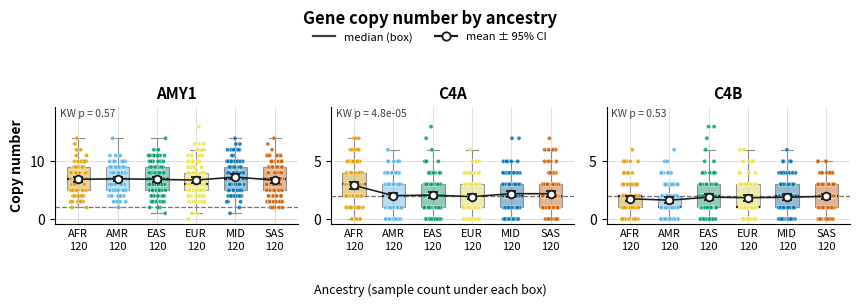
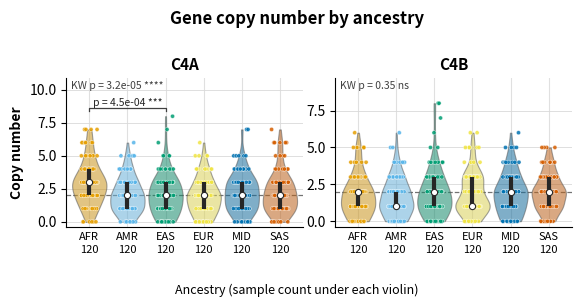
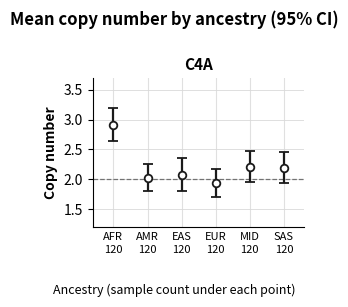
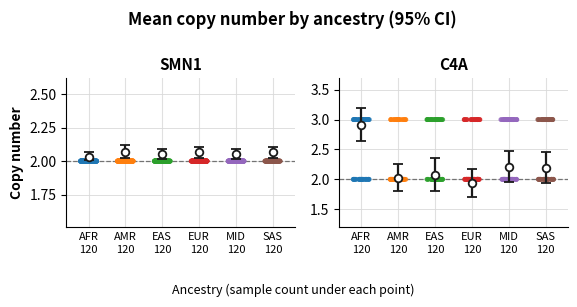
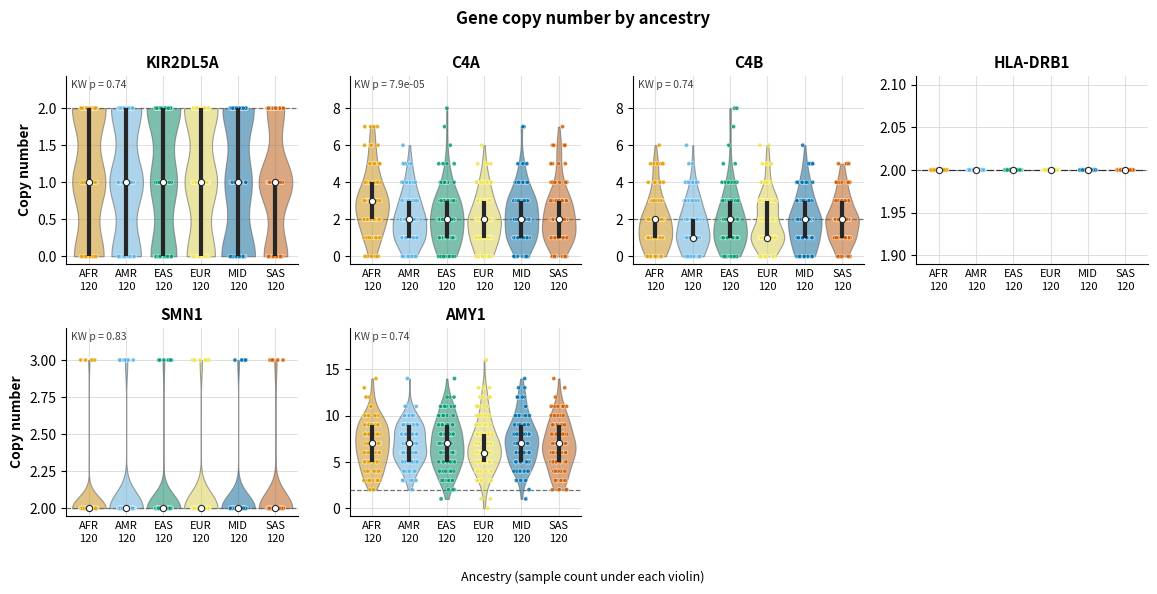
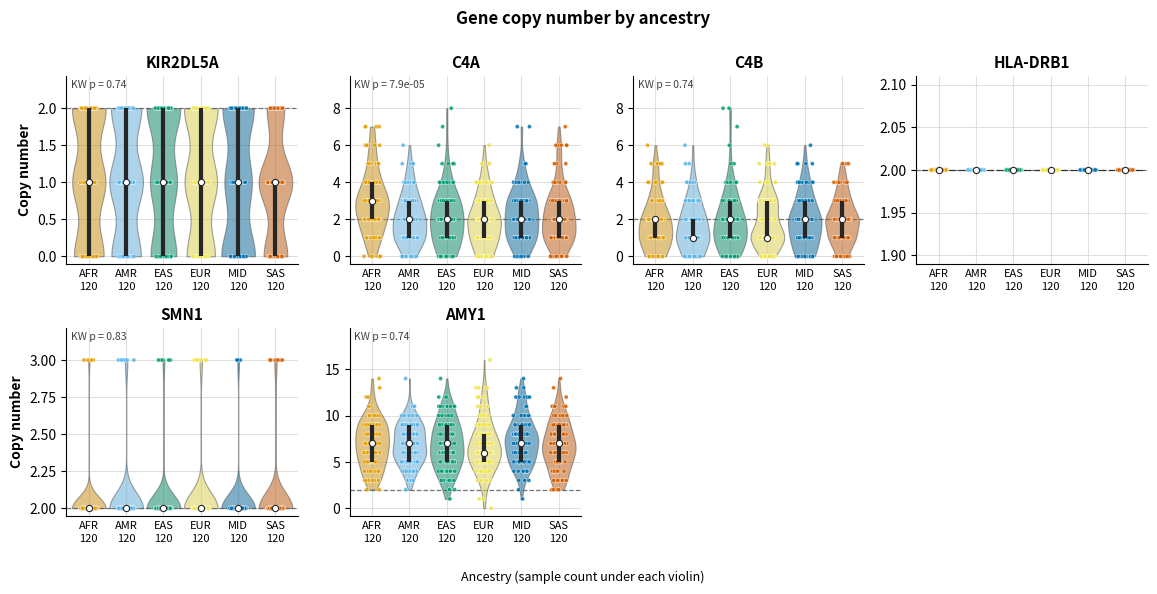
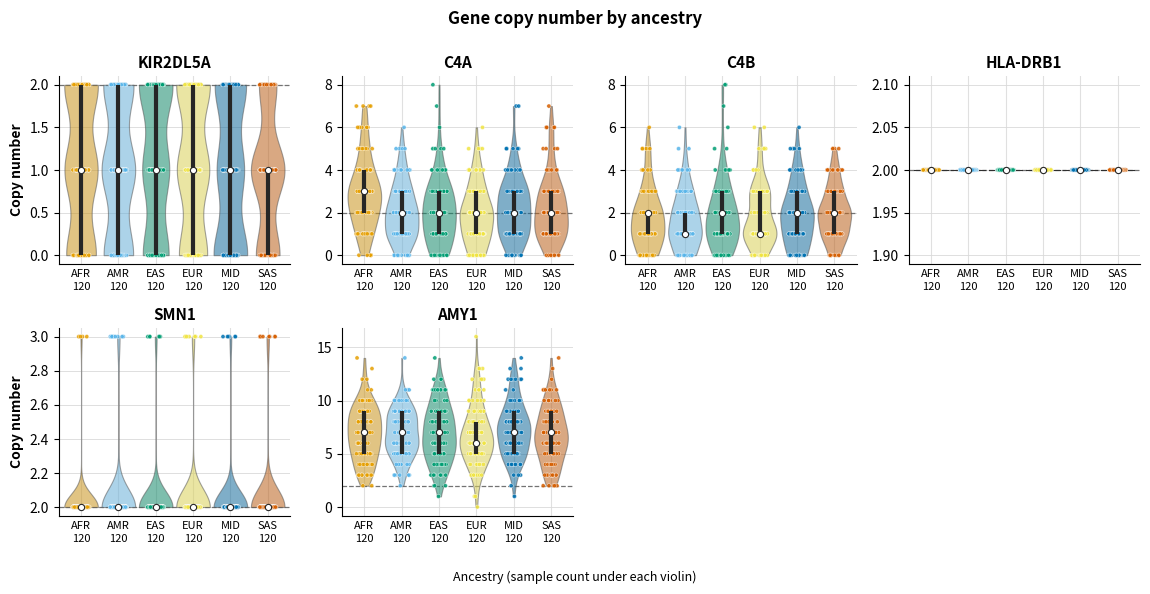

Write Python code to recreate these figures, in order.
#!/usr/bin/env python3
"""Copy-number × ancestry violin plots for copy-number-variable genes.

Notebook:
    from plot_cnv_gene_violin import plot_cnv_gene_violin, rank_cnv_genes, tidy_copy_number

    # wide matrix (samples x genes) + per-sample ancestry
    fig, stats = plot_cnv_gene_violin(cn_wide, ancestry=df_meta["ancestry_pred"])

    # or an already-long frame with sample / gene / copy_number / ancestry columns
    fig, stats = plot_cnv_gene_violin(long_df)

    # the 12 most copy-number-variable genes only, as boxes instead of violins
    fig, stats = plot_cnv_gene_violin(cn_wide, anc, top_n=12, rank_by="var", kind="box")

    # or just the ranking, to pick genes yourself
    rank_cnv_genes(cn_wide, anc, metric="cv").head(20)

One subplot per gene, one violin (or box) per ancestry within a panel, with the
per-sample points jittered on top of it. Panels run most variable first when
`top_n` is used, by median copy number otherwise. `stats` is the
per (gene, ancestry) summary that was plotted (n, median, quartiles, mean, range,
fraction non-diploid), plus a Kruskal-Wallis p-value per gene comparing ancestry
groups — returned, never annotated onto the figure, so the caller decides what
multiple-testing correction to show.
"""

from __future__ import annotations

import itertools
import math
from typing import Mapping, Optional, Sequence, Union

import matplotlib.pyplot as plt
import numpy as np
import pandas as pd
import seaborn as sns
from matplotlib.container import ErrorbarContainer
from matplotlib.lines import Line2D

OKABE_ITO = [
    "#E69F00",
    "#56B4E9",
    "#009E73",
    "#F0E442",
    "#0072B2",
    "#D55E00",
    "#CC79A7",
    "#999999",
]

# Prefer this order when labels are present; others append alphabetically.
CANONICAL_ANCESTRY_ORDER = ["AFR", "AMR", "EAS", "EUR", "MID", "SAS", "other"]

AncestryArg = Union[pd.Series, pd.DataFrame, Mapping, None]


def _ancestry_order(labels: Sequence[str]) -> list[str]:
    present = list(dict.fromkeys(str(x) for x in labels))
    known = [a for a in CANONICAL_ANCESTRY_ORDER if a in present]
    rest = sorted(set(present) - set(known))
    return known + rest


def _palette_for(order: Sequence[str]) -> dict[str, str]:
    cycle = itertools.cycle(OKABE_ITO)
    return {anc: next(cycle) for anc in order}


def _seaborn_version() -> tuple[int, ...]:
    parts = []
    for piece in str(sns.__version__).split("."):
        digits = "".join(itertools.takewhile(str.isdigit, piece))
        if not digits:
            break
        parts.append(int(digits))
    return tuple(parts)


# seaborn >= 0.13 colours categories through `hue` and needs legend=False to stay
# quiet; older versions have neither keyword and colour the x levels from `palette`
# directly (passing `legend` there lands in Axes.boxplot and raises TypeError).
_SNS_HUE_API = _seaborn_version() >= (0, 13)


def _color_kwargs(col: str, order: Sequence[str], palette: Mapping[str, str]) -> dict:
    if _SNS_HUE_API:
        return dict(hue=col, hue_order=list(order), palette=dict(palette), legend=False)
    return dict(palette=dict(palette))


def _density_kwargs(bw_adjust: float) -> dict:
    """Equal-width violins, with the kernel width named as this seaborn spells it.

    `gridsize` is the number of points the outline is evaluated on; the default
    100 shows visible facets on a narrow panel, so raise it.
    """
    if _SNS_HUE_API:
        return dict(density_norm="width", bw_adjust=bw_adjust, gridsize=300)
    # Pre-0.13 has no bw_adjust: `bw` is scipy's bw_method, where a scalar is the
    # factor itself rather than a multiple of Scott's. Scott's rule for these
    # group sizes lands near 0.3, so scale that to keep the two branches close.
    return dict(scale="width", bw=max(0.05, 0.3 * bw_adjust), gridsize=300)


def _mean_ci(values: np.ndarray, ci_level: float, n_boot: int, rng: np.random.Generator):
    """Mean and a percentile bootstrap CI. A one-value group has a zero-width interval."""
    v = np.asarray(values, dtype=float)
    v = v[np.isfinite(v)]
    if v.size == 0:
        return math.nan, math.nan, math.nan
    mean = float(v.mean())
    if v.size == 1 or n_boot <= 0:
        return mean, mean, mean
    boots = v[rng.integers(0, v.size, size=(n_boot, v.size))].mean(axis=1)
    tail = (100.0 - ci_level) / 2.0
    lo, hi = np.percentile(boots, [tail, 100.0 - tail])
    return mean, float(lo), float(hi)


def _as_ancestry_series(ancestry: AncestryArg, id_col: str, anc_col: str) -> pd.Series:
    """Sample -> ancestry label, as a Series indexed by sample ID (string)."""
    if isinstance(ancestry, pd.DataFrame):
        cols = {str(c).lower(): c for c in ancestry.columns}
        key = cols.get(id_col.lower())
        val = cols.get(anc_col.lower())
        if val is None:
            val = next(
                (cols[k] for k in ("ancestry", "ancestry_pred", "population", "pop", "superpop")
                 if k in cols),
                None,
            )
        if val is None:
            raise ValueError(
                f"ancestry DataFrame has no {anc_col!r} column; columns are {list(ancestry.columns)}"
            )
        if key is not None:
            s = pd.Series(ancestry[val].values, index=ancestry[key].astype(str).values)
        else:
            s = pd.Series(ancestry[val].values, index=ancestry.index.astype(str))
    elif isinstance(ancestry, pd.Series):
        s = pd.Series(ancestry.values, index=ancestry.index.astype(str))
    elif isinstance(ancestry, Mapping):
        s = pd.Series({str(k): v for k, v in ancestry.items()})
    else:
        raise TypeError(f"cannot read ancestry from {type(ancestry).__name__}")
    return s.dropna().astype(str)


def tidy_copy_number(
    copy_number: pd.DataFrame,
    ancestry: AncestryArg = None,
    *,
    genes: Optional[Sequence[str]] = None,
    sample_col: str = "sample",
    gene_col: str = "gene",
    cn_col: str = "copy_number",
    ancestry_col: str = "ancestry",
    genes_as_rows: bool = False,
) -> pd.DataFrame:
    """Return a long sample/gene/copy_number/ancestry frame.

    `copy_number` is either already long (it has `gene_col` and `cn_col`) or a
    wide matrix of samples x genes — pass `genes_as_rows=True` for genes x samples.
    `ancestry` is only needed when the frame does not already carry `ancestry_col`.
    """
    df = copy_number
    cols = {str(c).lower(): c for c in df.columns}
    is_long = gene_col.lower() in cols and cn_col.lower() in cols

    if is_long:
        gcol, vcol = cols[gene_col.lower()], cols[cn_col.lower()]
        scol = cols.get(sample_col.lower())
        out = pd.DataFrame(
            {
                sample_col: (df[scol] if scol is not None else df.index).astype(str),
                gene_col: df[gcol].astype(str),
                cn_col: pd.to_numeric(df[vcol], errors="coerce"),
            }
        )
        acol = cols.get(ancestry_col.lower()) or cols.get("ancestry_pred")
        if acol is not None:
            out[ancestry_col] = df[acol].astype(str).values
    else:
        wide = df.T if genes_as_rows else df
        out = (
            wide.rename_axis(index=sample_col, columns=gene_col)
            .apply(pd.to_numeric, errors="coerce")
            .stack()
            .rename(cn_col)
            .reset_index()
        )
        out[sample_col] = out[sample_col].astype(str)
        out[gene_col] = out[gene_col].astype(str)

    if ancestry_col not in out.columns:
        if ancestry is None:
            raise ValueError(
                f"no {ancestry_col!r} column in the copy-number frame; pass ancestry=..."
            )
        labels = _as_ancestry_series(ancestry, sample_col, ancestry_col)
        out[ancestry_col] = out[sample_col].map(labels)

    if genes is not None:
        wanted = [str(g) for g in genes]
        unknown = sorted(set(wanted) - set(out[gene_col]))
        if unknown:
            raise ValueError(f"genes not in the copy-number data: {unknown}")
        out = out[out[gene_col].isin(wanted)]
        out[gene_col] = pd.Categorical(out[gene_col], categories=wanted, ordered=True)

    return out.dropna(subset=[cn_col, ancestry_col])


def _summarise(
    df: pd.DataFrame, gene_col: str, ancestry_col: str, cn_col: str, diploid_cn: float
) -> pd.DataFrame:
    rows = []
    for (gene, anc), g in df.groupby([gene_col, ancestry_col], observed=True, sort=False):
        v = g[cn_col].to_numpy(dtype=float)
        rows.append(
            {
                gene_col: gene,
                ancestry_col: anc,
                "n": v.size,
                "mean": v.mean(),
                "median": np.median(v),
                "q1": np.percentile(v, 25),
                "q3": np.percentile(v, 75),
                "min": v.min(),
                "max": v.max(),
                "frac_non_diploid": float(np.mean(~np.isclose(v, diploid_cn))),
            }
        )
    stats = pd.DataFrame(rows)

    pvals = {}
    for gene, g in df.groupby(gene_col, observed=True, sort=False):
        groups = [
            v[cn_col].to_numpy(dtype=float)
            for _, v in g.groupby(ancestry_col, observed=True)
            if len(v) >= 2
        ]
        p = math.nan
        if len(groups) >= 2:
            try:
                from scipy.stats import kruskal

                p = float(kruskal(*groups).pvalue)
            except Exception:  # scipy missing, or all values identical
                p = math.nan
        pvals[gene] = p
    stats["kruskal_p"] = stats[gene_col].map(pvals)
    return stats.sort_values([gene_col, ancestry_col]).reset_index(drop=True)


def _adjust_p(pvals: Sequence[float], method: str) -> np.ndarray:
    """Multiple-testing correction that keeps NaNs (untested comparisons) as NaN."""
    p = np.asarray(pvals, dtype=float)
    out = np.full(p.shape, np.nan)
    ok = ~np.isnan(p)
    m = int(ok.sum())
    if m == 0 or method == "none":
        out[ok] = p[ok]
        return out
    if method == "bonferroni":
        out[ok] = np.minimum(p[ok] * m, 1.0)
        return out
    if method != "fdr_bh":
        raise ValueError(f"p_adjust must be none, bonferroni or fdr_bh; got {method!r}")
    idx = np.argsort(p[ok], kind="stable")
    ranked = p[ok][idx] * m / np.arange(1, m + 1)
    # Step-up: an adjusted value is never larger than a less significant one.
    ranked = np.minimum.accumulate(ranked[::-1])[::-1]
    q = np.empty(m)
    q[idx] = np.minimum(ranked, 1.0)
    out[ok] = q
    return out


def _format_p(p: float, style: str) -> str:
    if p is None or (isinstance(p, float) and math.isnan(p)):
        return "p = n/a"
    if style == "star":
        for cut, mark in ((1e-4, "****"), (1e-3, "***"), (1e-2, "**"), (0.05, "*")):
            if p < cut:
                return mark
        return "ns"
    text = f"p = {p:.2g}" if p >= 1e-3 else f"p = {p:.1e}"
    if style == "value":
        return text
    if style == "both":
        return f"{text} {_format_p(p, 'star')}"
    raise ValueError(f"p_format must be value, star or both; got {style!r}")


def _mann_whitney(a: np.ndarray, b: np.ndarray) -> float:
    if min(a.size, b.size) < 3:
        return math.nan
    try:
        from scipy.stats import mannwhitneyu

        return float(mannwhitneyu(a, b, alternative="two-sided").pvalue)
    except Exception:  # scipy missing, or both groups constant and identical
        return math.nan


def _pairwise_rows(
    sub: pd.DataFrame,
    ancestry_col: str,
    cn_col: str,
    order: Sequence[str],
    ref: Optional[str],
) -> list[dict]:
    """Mann-Whitney U per ancestry pair (or each group against `ref`)."""
    values = {
        a: sub.loc[sub[ancestry_col] == a, cn_col].to_numpy(dtype=float) for a in order
    }
    if ref is not None:
        if ref not in values:
            raise ValueError(f"pairwise_ref {ref!r} is not among the plotted groups {list(order)}")
        pairs = [(ref, b) for b in order if b != ref]
    else:
        pairs = list(itertools.combinations(order, 2))
    return [
        {
            "group1": a,
            "group2": b,
            "n1": values[a].size,
            "n2": values[b].size,
            "p": _mann_whitney(values[a], values[b]),
        }
        for a, b in pairs
    ]


def _draw_bracket(ax, i: int, j: int, y: float, h: float, text: str) -> None:
    ax.plot(
        [i, i, j, j], [y, y + h, y + h, y], lw=0.9, color="0.25", clip_on=False, zorder=6
    )
    ax.text(
        (i + j) / 2,
        y + h,
        text,
        ha="center",
        va="bottom",
        fontsize=7.5,
        color="0.15",
        clip_on=False,
        zorder=6,
    )


def _annotate_panel(
    ax,
    gene: str,
    order: Sequence[str],
    values: np.ndarray,
    omnibus_q: float,
    pairs: pd.DataFrame,
    *,
    p_format: str,
    p_threshold: float,
    max_brackets: int,
    fixed_ylim: bool,
) -> None:
    """Kruskal-Wallis p in the corner, significant pairwise brackets above the data."""
    drawn = []
    if len(pairs):
        sig = pairs[pairs["q"].notna() & (pairs["q"] <= p_threshold)]
        drawn = list(sig.nsmallest(max_brackets, "q").itertuples(index=False))

    lo, hi = ax.get_ylim()
    top = float(np.nanmax(values)) if values.size else hi
    span = max(hi - lo, 1e-9)
    step = 0.09 * span
    y = top + 0.5 * step
    pos = {a: i for i, a in enumerate(order)}

    for row in drawn:
        i, j = sorted((pos[row.group1], pos[row.group2]))
        _draw_bracket(ax, i, j, y, 0.25 * step, _format_p(row.q, p_format))
        y += step

    show_kw = not (isinstance(omnibus_q, float) and math.isnan(omnibus_q))
    if not fixed_ylim:
        # Headroom for the brackets, plus a clear band above them for the KW label.
        needed = (y if drawn else top) + 0.4 * step
        if show_kw:
            needed += 0.16 * span
        ax.set_ylim(lo, max(hi, needed))

    if show_kw:
        ax.text(
            0.02,
            0.98,
            f"KW {_format_p(omnibus_q, p_format)}",
            transform=ax.transAxes,
            ha="left",
            va="top",
            fontsize=7.5,
            color="0.25",
            zorder=6,
        )


RANK_METRICS = ("var", "sd", "cv", "iqr", "frac_non_diploid", "ancestry_range")


def rank_cnv_genes(
    copy_number: pd.DataFrame,
    ancestry: AncestryArg = None,
    *,
    metric: str = "var",
    top_n: Optional[int] = None,
    sample_col: str = "sample",
    gene_col: str = "gene",
    cn_col: str = "copy_number",
    ancestry_col: str = "ancestry",
    genes_as_rows: bool = False,
    diploid_cn: float = 2.0,
) -> pd.DataFrame:
    """Rank genes by how copy-number-variable they are, most variable first.

    One row per gene with every metric computed, so you can re-sort without
    recomputing; `metric` only decides the sort (and what `top_n` cuts on):

      var / sd              variance / SD of copy number across samples
      cv                    SD / mean — compares genes with different baselines
      iqr                   q3 - q1, i.e. robust to a few extreme samples
      frac_non_diploid      fraction of samples away from `diploid_cn`
      ancestry_range        spread of the per-ancestry means (differentiation
                            between groups, not variability within them)

    `ancestry` is only needed for `ancestry_range`; without it that column is NaN.
    """
    if metric not in RANK_METRICS:
        raise ValueError(f"metric must be one of {RANK_METRICS}; got {metric!r}")

    try:
        df = tidy_copy_number(
            copy_number,
            ancestry,
            sample_col=sample_col,
            gene_col=gene_col,
            cn_col=cn_col,
            ancestry_col=ancestry_col,
            genes_as_rows=genes_as_rows,
        )
    except ValueError:
        if metric == "ancestry_range" or ancestry is not None:
            raise
        df = tidy_copy_number(
            copy_number,
            pd.Series("ALL", index=_sample_index(copy_number, genes_as_rows)),
            sample_col=sample_col,
            gene_col=gene_col,
            cn_col=cn_col,
            ancestry_col=ancestry_col,
            genes_as_rows=genes_as_rows,
        )

    by_gene = df.groupby(df[gene_col].astype(str), observed=True)[cn_col]
    out = pd.DataFrame(
        {
            "n": by_gene.size(),
            "mean": by_gene.mean(),
            "median": by_gene.median(),
            "min": by_gene.min(),
            "max": by_gene.max(),
            "sd": by_gene.std(ddof=1),
            "var": by_gene.var(ddof=1),
            "iqr": by_gene.quantile(0.75) - by_gene.quantile(0.25),
        }
    )
    out["cv"] = (out["sd"] / out["mean"]).replace([np.inf, -np.inf], np.nan)
    out["frac_non_diploid"] = (
        df.assign(_off=~np.isclose(df[cn_col].to_numpy(dtype=float), diploid_cn))
        .groupby(df[gene_col].astype(str), observed=True)["_off"]
        .mean()
    )
    # Means, not medians: copy numbers are integers, so per-ancestry medians tie
    # constantly and would rank genes by nothing but their arbitrary order.
    anc_mean = df.groupby(
        [df[gene_col].astype(str), df[ancestry_col]], observed=True
    )[cn_col].mean()
    out["ancestry_range"] = anc_mean.groupby(level=0).agg(lambda s: s.max() - s.min())

    out = out.rename_axis(gene_col).sort_values(
        metric, ascending=False, kind="stable", na_position="last"
    )
    return out.head(top_n) if top_n else out


def _sample_index(copy_number: pd.DataFrame, genes_as_rows: bool) -> pd.Index:
    wide = copy_number.T if genes_as_rows else copy_number
    return wide.index.astype(str)


def _gene_order(
    df: pd.DataFrame,
    gene_col: str,
    ancestry_col: str,
    cn_col: str,
    genes: Optional[Sequence[str]],
    order_by: str,
    ranking: Optional[pd.DataFrame] = None,
) -> list[str]:
    present = df[gene_col].astype(str)
    if genes is not None:
        return [g for g in (str(x) for x in genes) if (present == g).any()]
    if order_by == "rank":
        if ranking is None:
            raise ValueError("gene_order_by='rank' needs a ranking; pass top_n or rank_by")
        return [g for g in ranking.index.astype(str) if (present == g).any()]
    if order_by == "name":
        return sorted(present.unique())
    if order_by == "median":
        key = df.groupby(present, observed=True)[cn_col].median()
    elif order_by == "range":
        per_group = df.groupby([present, df[ancestry_col]], observed=True)[cn_col].mean()
        key = per_group.groupby(level=0).agg(lambda s: s.max() - s.min())
    else:
        raise ValueError(
            f"gene_order_by must be rank, median, range or name; got {order_by!r}"
        )
    return list(key.sort_values(kind="stable").index.astype(str))


def plot_cnv_gene_violin(
    copy_number: pd.DataFrame,
    ancestry: AncestryArg = None,
    *,
    genes: Optional[Sequence[str]] = None,
    top_n: Optional[int] = None,
    rank_by: str = "var",
    kind: str = "violin",
    sample_col: str = "sample",
    gene_col: str = "gene",
    cn_col: str = "copy_number",
    ancestry_col: str = "ancestry",
    genes_as_rows: bool = False,
    min_group_n: int = 3,
    show_points: bool = True,
    gene_order_by: Optional[str] = None,
    ncols: Optional[int] = None,
    panel_size: tuple[float, float] = (2.9, 2.9),
    figsize: Optional[tuple[float, float]] = None,
    point_size: float = 3.0,
    violin_alpha: float = 0.55,
    bw_adjust: float = 1.1,
    ci_level: float = 95,
    n_boot: int = 1000,
    ci_seed: Optional[int] = 0,
    annotate_p: str = "omnibus",
    p_adjust: str = "fdr_bh",
    p_format: str = "value",
    pairwise_ref: Optional[str] = None,
    p_threshold: float = 0.05,
    max_brackets: int = 6,
    sharey: bool = False,
    ylim: Optional[tuple[float, float]] = None,
    diploid_cn: float = 2.0,
    title: Optional[str] = "Gene copy number by ancestry",
    out_base: Optional[str] = "CNV_gene_copy_number_by_ancestry",
) -> tuple[plt.Figure, pd.DataFrame]:
    """Violin + jitter of per-sample copy number, one subplot per gene.

    Parameters
    ----------
    copy_number : DataFrame
        Long (sample/gene/copy_number) or wide (samples x genes) copy numbers.
    ancestry : Series / DataFrame / dict, optional
        Sample -> ancestry label. Not needed if `copy_number` already has the column.
    genes : sequence, optional
        Genes to plot, in this order (overrides `top_n` and `gene_order_by`).
    top_n : int, optional
        Plot only the `top_n` most copy-number-variable genes, ranked by `rank_by`
        (see `rank_cnv_genes`); panels then run most variable first. Default: all
        genes. Use this when the matrix has more genes than fit on one figure.
    rank_by : {"var", "sd", "cv", "iqr", "frac_non_diploid", "ancestry_range"}
        Which measure of "variable" `top_n` cuts on. "var"/"sd" favour genes with
        large absolute swings, "cv" normalises by the gene's own mean, "iqr" ignores
        a handful of outlying samples, "ancestry_range" picks genes that differ
        between ancestries rather than within them.
    kind : {"violin", "box", "point"}
        Violin (KDE), box, or a point plot of the group mean with a bootstrap CI.
        All three keep the jittered points. A box also draws the mean and its
        bootstrap CI on the box's centre line and joins the means across
        ancestries, because integer copy numbers often collapse the box onto one
        value and hide the ancestry shift — the slope of that line is the shift.
        "point" keeps every sample as a tab10 point and draws the mean as a
        white-filled dot with a capped bootstrap CI. The y-axis is the CI
        itself, padded by 0.5 on each side, so a short interval is readable;
        pass `ylim` to override that window. The default title for that kind
        names the interval.
    min_group_n : int
        Ancestry groups with fewer samples (for a given gene) are dropped, since a
        density over one or two points is not readable.
    show_points : bool
        Overlay jittered per-sample points on each violin.
    ci_level, n_boot, ci_seed
        Confidence level (95 by default), bootstrap resamples, and the seed that
        makes the interval reproducible (pass None for a fresh bootstrap each
        call). Used by `kind="point"` and by the mean marker on `kind="box"`.
    violin_alpha, bw_adjust : float
        Fill opacity, and the KDE bandwidth scale. Copy numbers are integers, so a
        narrow kernel turns each integer into its own bump and the outline into a
        comb; the default 1.1 smooths over that. Lower it (0.6-0.7) when you want
        the individual copy-number modes resolved instead.
    gene_order_by : {"rank", "median", "range", "name"}, optional
        Panel order when `genes` is not given: by the `rank_by` metric (most variable
        first), by median copy number, by the spread of ancestry means, or
        alphabetically. Defaults to "rank" with `top_n`, "median" without it.
    ncols, panel_size, figsize, sharey
        Grid layout. `figsize` overrides `panel_size x grid`; `sharey=True` is worth
        it when the genes are on a comparable copy-number scale.
    diploid_cn : float
        Copy number treated as the diploid baseline: drawn as a dashed reference
        line and used for the `frac_non_diploid` column of the summary.
    annotate_p : {"omnibus", "pairwise", "none"}
        "omnibus" prints one Kruskal-Wallis p per panel (does copy number differ
        across ancestries at all?). "pairwise" adds Mann-Whitney U brackets between
        ancestry pairs on top of it. Needs scipy; without it the p-values are NaN
        and nothing is drawn.
    p_adjust : {"fdr_bh", "bonferroni", "none"}
        Multiple-testing correction, applied across all panels of the figure at
        once — omnibus p-values over genes, pairwise p-values over every pair in
        every panel. Annotated values are the adjusted ones; both raw and adjusted
        are in the returned tables.
    p_format : {"value", "star", "both"}
        How the annotation reads: "p = 0.0012", "**", or both.
    pairwise_ref : str, optional
        With `annotate_p="pairwise"`, compare every ancestry against this one group
        instead of testing all pairs — far fewer brackets and a cleaner figure.
    p_threshold, max_brackets
        Only pairs reaching `p_threshold` (after adjustment) get a bracket, and at
        most `max_brackets` per panel, most significant first. Raise `p_threshold`
        to 1.0 to bracket everything tested.
    out_base : str, optional
        Writes `<out_base>.pdf`, `<out_base>.png` and `<out_base>.tsv` (the summary).
        Pass None to skip writing.

    Returns
    -------
    (figure, summary) — summary has one row per (gene, ancestry) plus the per-gene
    Kruskal-Wallis p (`kruskal_p`) and its adjusted value (`kruskal_q`). When
    pairwise tests run, the full pair table (including pairs too weak to draw) is
    `summary.attrs["pairwise"]`, and is written to `<out_base>.pairwise.tsv`.
    """
    df = tidy_copy_number(
        copy_number,
        ancestry,
        genes=genes,
        sample_col=sample_col,
        gene_col=gene_col,
        cn_col=cn_col,
        ancestry_col=ancestry_col,
        genes_as_rows=genes_as_rows,
    )
    if df.empty:
        raise ValueError("no (copy number, ancestry) pairs left after dropping missing values")

    if min_group_n > 1:
        sizes = df.groupby([gene_col, ancestry_col], observed=True)[cn_col].transform("size")
        df = df[sizes >= min_group_n]
        if df.empty:
            raise ValueError(f"no gene x ancestry group has at least {min_group_n} samples")

    if kind not in ("violin", "box", "point"):
        raise ValueError(f"kind must be 'violin', 'box' or 'point'; got {kind!r}")
    if kind == "point" and title == "Gene copy number by ancestry":
        title = f"Mean copy number by ancestry ({ci_level:g}% CI)"
    if annotate_p not in ("omnibus", "pairwise", "none"):
        raise ValueError(
            f"annotate_p must be omnibus, pairwise or none; got {annotate_p!r}"
        )

    ranking = None
    if genes is None and (top_n or gene_order_by == "rank"):
        ranking = rank_cnv_genes(
            df,
            metric=rank_by,
            top_n=top_n,
            sample_col=sample_col,
            gene_col=gene_col,
            cn_col=cn_col,
            ancestry_col=ancestry_col,
            diploid_cn=diploid_cn,
        )
        df = df[df[gene_col].astype(str).isin(set(ranking.index.astype(str)))]
        if df.empty:
            raise ValueError(f"no gene survived top_n={top_n} on {rank_by!r}")

    if gene_order_by is None:
        gene_order_by = "rank" if ranking is not None else "median"
    gene_order = _gene_order(
        df, gene_col, ancestry_col, cn_col, genes, gene_order_by, ranking
    )
    anc_order = _ancestry_order(df[ancestry_col])
    # Point panels color the samples with tab10 and keep the mean black.
    palette = "tab10" if kind == "point" else _palette_for(anc_order)
    n = len(gene_order)

    ncols = ncols or min(4, n)
    nrows = math.ceil(n / ncols)
    fig, axes = plt.subplots(
        nrows,
        ncols,
        figsize=figsize or (panel_size[0] * ncols, panel_size[1] * nrows),
        sharey=sharey or bool(ylim),
        squeeze=False,
    )

    panels: list[tuple] = []
    pairwise_rows: list[dict] = []
    point_windows: list[tuple[float, float]] = []

    for ax, gene in itertools.zip_longest(axes.flat, gene_order):
        if gene is None:
            ax.set_visible(False)
            continue
        sub = df[df[gene_col].astype(str) == gene]
        order = [a for a in anc_order if (sub[ancestry_col] == a).any()]
        panels.append((ax, gene, order, sub))

        if annotate_p == "pairwise":
            for row in _pairwise_rows(sub, ancestry_col, cn_col, order, pairwise_ref):
                pairwise_rows.append({gene_col: gene, **row})

        # The violin/box carries the shape, the points the sample-level spread, and
        # the IQR bar with its white median marker goes on top of both.
        common = dict(
            data=sub,
            x=ancestry_col,
            y=cn_col,
            order=order,
            linewidth=0.8,
            ax=ax,
            zorder=2,
        )
        if kind != "point":
            common.update(_color_kwargs(ancestry_col, order, palette))
        if kind == "violin":
            first_coll = len(ax.collections)
            sns.violinplot(
                **common, **_density_kwargs(bw_adjust), cut=0, inner=None, width=0.9
            )
            for coll in ax.collections[first_coll:]:
                coll.set_alpha(violin_alpha)
                coll.set_edgecolor("0.35")
                coll.set_joinstyle("round")  # no mitre spikes at the integer modes
        elif kind == "box":
            # Narrow and pale: the mean ± CI is drawn on the box's own centre
            # line, so the fill has to stay quiet enough to read through.
            sns.boxplot(
                **common,
                width=0.6,
                fliersize=0 if show_points else 2,
                boxprops=dict(alpha=0.45),
                medianprops=dict(color="0.15", linewidth=1.6),
                whiskerprops=dict(color="0.55"),
                capprops=dict(color="0.55"),
            )
        # The point estimate is drawn by hand below, for every kind that needs
        # one: seaborn's pointplot keyword names for the marker, the CI and the
        # error bar all differ between 0.12 and 0.13, and none of them can be
        # sized in data space.

        if show_points:
            point_color = (
                dict(hue=ancestry_col, hue_order=order, palette=palette, legend=False)
                if kind == "point" and _SNS_HUE_API
                else dict(palette=palette)
                if kind == "point"
                else _color_kwargs(ancestry_col, order, palette)
            )
            sns.stripplot(
                data=sub,
                x=ancestry_col,
                y=cn_col,
                order=order,
                **point_color,
                jitter=0.22,
                size=3.5 if kind == "point" else point_size,
                alpha=0.8 if kind == "point" else 0.85,
                linewidth=0.0 if kind == "point" else 0.3,
                edgecolor="white",
                ax=ax,
                zorder=2 if kind == "point" else 3,
            )

        if ax.get_legend() is not None:  # older seaborn draws one per axes
            ax.get_legend().remove()

        # Violin: an IQR bar with a white median dot, since inner=None left the
        # shape without any summary. Box: the box keeps the median, and the mean
        # with its CI sits on the same centre line, joined across ancestries so a
        # shift the (often flat, integer-valued) box hides reads as a slope.
        # Point: the mean and its CI are the whole plot. All three sit at the tick.
        mean_x, mean_y, ci_lo, ci_hi = [], [], [], []
        rng = np.random.default_rng(ci_seed)
        for i, anc in enumerate(order):
            v = sub.loc[sub[ancestry_col] == anc, cn_col].to_numpy(dtype=float)
            if kind == "violin":
                q1, med, q3 = np.percentile(v, [25, 50, 75])
                ax.vlines(i, q1, q3, color="0.15", linewidth=3.0, zorder=4)
                ax.plot(
                    i, med, marker="o", markersize=4.5, color="white",
                    markeredgecolor="0.15", markeredgewidth=0.8, zorder=5,
                )
            if kind == "violin":
                continue
            mean, lo, hi = _mean_ci(v, ci_level, n_boot, rng)
            if not np.isfinite(mean):
                continue
            ci_lo.append(lo)
            ci_hi.append(hi)
            x = float(i)
            mean_x.append(x)
            mean_y.append(mean)
            ax.errorbar(
                x,
                mean,
                yerr=None if hi <= lo else [[mean - lo], [hi - mean]],
                fmt="o",
                color="0.1",
                ecolor="0.1",
                elinewidth=1.6,
                capsize=3.5,
                capthick=1.4,
                markersize=5.5,
                markerfacecolor="white",
                markeredgecolor="0.1",
                markeredgewidth=1.3,
                zorder=7,
            )
        # The line is the point of the box variant: it turns six separate means
        # into one readable trend. On a point plot the groups are unordered
        # categories, so joining them would invent a trend that isn't there.
        if kind == "box" and len(mean_x) > 1:
            ax.plot(mean_x, mean_y, color="0.1", linewidth=1.15, zorder=6)

        ax.axhline(diploid_cn, color="0.45", linestyle="--", linewidth=0.9, zorder=1)
        ax.set_title(gene, fontweight="bold", fontsize=11)
        ax.set_xlabel("")
        ax.set_ylabel("Copy number", fontweight="bold")
        counts = sub.groupby(ancestry_col, observed=True)[sample_col].nunique()
        ax.set_xticks(range(len(order)))
        ax.set_xticklabels(
            [f"{a}\n{counts[a]}" for a in order], fontsize=8, linespacing=1.4
        )
        ax.tick_params(axis="x", length=0)
        ax.set_xlim(-0.6, len(order) - 0.4)
        if ylim:
            ax.set_ylim(*ylim)
        elif kind == "point" and ci_lo:
            # Zoom to the estimates. The sample cloud spans whole copy numbers
            # and would otherwise swallow an interval of a few hundredths.
            # A shared y-axis uses the union of these windows, applied once
            # after every panel has reported its interval.
            window = (min(ci_lo) - 0.5, max(ci_hi) + 0.5)
            point_windows.append(window)
            if not sharey:
                ax.set_ylim(*window)
        ax.yaxis.grid(True, which="major", color="0.85", linewidth=0.6)
        ax.xaxis.grid(True, color="0.88", linewidth=0.8)
        ax.set_axisbelow(True)
        sns.despine(ax=ax)

    if sharey and point_windows and ylim is None:
        axes.flat[0].set_ylim(
            min(lo for lo, hi in point_windows),
            max(hi for lo, hi in point_windows),
        )

    stats = _summarise(df, gene_col, ancestry_col, cn_col, diploid_cn)
    per_gene_p = stats.drop_duplicates(gene_col).set_index(gene_col)["kruskal_p"]
    per_gene_q = pd.Series(
        _adjust_p(per_gene_p.to_numpy(), p_adjust), index=per_gene_p.index
    )
    stats["kruskal_q"] = stats[gene_col].map(per_gene_q)

    pairs = pd.DataFrame(pairwise_rows)
    if not pairs.empty:
        # Corrected over every pair in the figure, not panel by panel.
        pairs["q"] = _adjust_p(pairs["p"].to_numpy(), p_adjust)
        pairs = pairs.sort_values([gene_col, "q"], kind="stable").reset_index(drop=True)
    stats.attrs["pairwise"] = pairs

    if annotate_p != "none":
        for ax, gene, order, sub in panels:
            values = sub[cn_col].to_numpy(dtype=float)
            _annotate_panel(
                ax,
                gene,
                order,
                values,
                float(per_gene_q.get(gene, math.nan)),
                pairs[pairs[gene_col] == gene] if not pairs.empty else pairs,
                p_format=p_format,
                p_threshold=p_threshold,
                max_brackets=max_brackets,
                fixed_ylim=ylim is not None or kind == "point",
            )

    # Only the leftmost panel of each row needs the y label.
    for row in axes:
        for ax in row[1:]:
            if ax.get_visible():
                ax.set_ylabel("")

    fig.supxlabel(f"Ancestry (sample count under each {kind})", fontsize=9, y=0.005)
    if title:
        fig.suptitle(title, fontweight="bold", y=0.995)
    if kind == "box":
        # Hang the key just under the title; the top of the grid is left clear
        # of both so the two don't land on the same line.
        fig.legend(
            handles=[
                Line2D(
                    [0], [0], color="0.25", linewidth=1.6, label="median (box)",
                ),
                Line2D(
                    [0], [0], marker="o", color="0.1", markerfacecolor="white",
                    markeredgecolor="0.1", markeredgewidth=1.3, markersize=6,
                    linewidth=1.6, label=f"mean ± {ci_level:g}% CI",
                ),
            ],
            loc="upper center",
            bbox_to_anchor=(0.5, 0.955),
            ncol=2,
            frameon=False,
            fontsize=8,
        )
        fig.tight_layout(rect=(0, 0.012, 1, 0.90))
    else:
        fig.tight_layout()

    if out_base:
        fig.savefig(f"{out_base}.pdf", bbox_inches="tight")
        fig.savefig(f"{out_base}.png", dpi=300, bbox_inches="tight")
        stats.to_csv(f"{out_base}.tsv", sep="\t", index=False, float_format="%.4g")
        if not pairs.empty:
            pairs.to_csv(
                f"{out_base}.pairwise.tsv", sep="\t", index=False, float_format="%.4g"
            )
    return fig, stats


def _synthetic(n_per: int = 120, seed: int = 0) -> tuple[pd.DataFrame, pd.Series]:
    """Wide CN matrix + ancestry, with a real AFR excess at C4A and none at HLA-DRB1."""
    rng = np.random.default_rng(seed)
    centers = {"AFR": 0.9, "AMR": 0.2, "EAS": 0.0, "EUR": 0.1, "MID": 0.3, "SAS": 0.2}
    rows, labels = {}, {}
    for anc, shift in centers.items():
        for i in range(n_per):
            sid = f"{anc}_{i:03d}"
            labels[sid] = anc
            rows[sid] = {
                "AMY1": float(max(0, rng.poisson(7))),  # most variable by var/sd/iqr
                "C4A": float(max(0, rng.poisson(2 + shift))),
                "C4B": float(max(0, rng.poisson(1.8))),
                "HLA-DRB1": 2.0,  # invariant: last on every metric
                "KIR2DL5A": float(rng.integers(0, 3)),
                "SMN1": float(2 + (rng.random() < 0.05)),  # nearly invariant
            }
    wide = pd.DataFrame.from_dict(rows, orient="index")
    return wide, pd.Series(labels, name="ancestry")


if __name__ == "__main__":
    import tempfile
    from pathlib import Path

    wide, anc = _synthetic()
    out_dir = Path(tempfile.mkdtemp(prefix="cnv_violin_"))
    out_base = str(out_dir / "CNV_gene_copy_number_by_ancestry")
    fig, stats = plot_cnv_gene_violin(wide, anc, out_base=out_base)

    for ext in ("pdf", "png", "tsv"):
        assert Path(f"{out_base}.{ext}").is_file(), ext
    assert set(stats["gene"]) == set(wide.columns), sorted(set(stats["gene"]))
    assert (stats["n"] == 120).all(), stats["n"].unique()

    c4a = stats.set_index(["gene", "ancestry"]).loc["C4A"]
    assert c4a.loc["AFR", "mean"] > c4a.loc["EAS", "mean"], c4a[["mean"]]

    # The long-form path must give the same summary as the wide-form one.
    long_df = tidy_copy_number(wide, anc)
    _, stats_long = plot_cnv_gene_violin(long_df, out_base=None)
    pd.testing.assert_frame_equal(stats, stats_long)

    # Ranking: the engineered extremes must land at the ends on every metric.
    ranked = rank_cnv_genes(wide, anc)
    assert ranked.index[0] == "AMY1", ranked.index.tolist()
    assert ranked.index[-1] == "HLA-DRB1", ranked.index.tolist()
    assert list(ranked.columns[-2:]) == ["frac_non_diploid", "ancestry_range"]
    assert math.isclose(ranked.loc["HLA-DRB1", "var"], 0.0), ranked.loc["HLA-DRB1"]
    assert rank_cnv_genes(wide, anc, metric="iqr").index[0] == "AMY1"
    by_range = rank_cnv_genes(wide, anc, metric="ancestry_range")
    assert by_range.index[0] == "C4A", by_range["ancestry_range"].to_dict()
    assert len(rank_cnv_genes(wide, anc, top_n=3)) == 3

    # top_n keeps the most variable genes, most variable first, boxes included.
    top_base = str(out_dir / "top3_box")
    fig_top, stats_top = plot_cnv_gene_violin(
        wide, anc, top_n=3, kind="box", out_base=top_base
    )
    plotted = list(dict.fromkeys(stats_top["gene"]))
    assert set(plotted) == set(ranked.index[:3]), plotted
    assert [t.get_text() for t in fig_top.axes[0].get_xticklabels()][0].startswith("AFR")
    assert fig_top.axes[0].get_title() == "AMY1", fig_top.axes[0].get_title()
    assert Path(f"{top_base}.png").is_file()
    plt.close(fig_top)

    # Benjamini-Hochberg: monotone, never below the raw p, NaNs preserved.
    raw = [0.001, 0.008, 0.039, 0.041, 0.9, math.nan]
    q = _adjust_p(raw, "fdr_bh")
    assert math.isnan(q[-1]) and np.all(np.diff(q[:-1]) >= -1e-12), q
    assert np.all(q[:-1] >= np.asarray(raw[:-1]) - 1e-12), q
    assert math.isclose(_adjust_p([0.01, 0.02], "bonferroni")[0], 0.02), "bonferroni"
    assert _format_p(1e-9, "star") == "****" and _format_p(0.4, "star") == "ns"

    # Omnibus p-values: the engineered C4A shift is significant, C4B is not.
    kw = stats.drop_duplicates("gene").set_index("gene")
    assert kw.loc["C4A", "kruskal_q"] < 1e-3, kw.loc["C4A", "kruskal_q"]
    assert kw.loc["C4B", "kruskal_q"] > 0.05, kw.loc["C4B", "kruskal_q"]
    tested = kw.dropna(subset=["kruskal_p"])
    assert (tested["kruskal_q"] >= tested["kruskal_p"] - 1e-12).all(), tested
    assert math.isnan(kw.loc["HLA-DRB1", "kruskal_q"]), "invariant gene stays untested"

    # Pairwise: AFR vs EAS at C4A is the comparison that must survive correction.
    pair_base = str(out_dir / "pairwise_vs_EAS")
    fig_p, stats_p = plot_cnv_gene_violin(
        wide, anc, genes=["C4A", "C4B"], annotate_p="pairwise",
        pairwise_ref="EAS", p_format="both", out_base=pair_base,
    )
    pw = stats_p.attrs["pairwise"]
    assert set(pw["group1"]) == {"EAS"}, sorted(set(pw["group1"]))
    hit = pw[(pw["gene"] == "C4A") & (pw["group2"] == "AFR")].iloc[0]
    assert hit["q"] < 0.01 and hit["q"] >= hit["p"], hit.to_dict()
    assert Path(f"{pair_base}.pairwise.tsv").is_file()
    # Brackets drawn only where the correction kept the pair significant.
    c4a_ax = next(a for a in fig_p.axes if a.get_title() == "C4A")
    c4b_ax = next(a for a in fig_p.axes if a.get_title() == "C4B")
    n_sig = int((pw[pw["gene"] == "C4A"]["q"] <= 0.05).sum())
    assert sum("p = " in t.get_text() for t in c4a_ax.texts) == min(n_sig, 6) + 1
    assert sum("p = " in t.get_text() for t in c4b_ax.texts) == 1, "omnibus only"
    plt.close(fig_p)

    _, stats_none = plot_cnv_gene_violin(wide, anc, annotate_p="none", out_base=None)
    assert stats_none.attrs["pairwise"].empty

    # Point plot: a mean marker per group, with a bootstrap CI that brackets it
    # and is far narrower than the sample spread.
    fig_pt, stats_pt = plot_cnv_gene_violin(
        wide, anc, genes=["C4A"], kind="point", show_points=False,
        annotate_p="none", out_base=None,
    )
    pt_ax = fig_pt.axes[0]
    bars = {}  # group position -> (lo, hi) of its error bar
    for container in pt_ax.containers:
        if not isinstance(container, ErrorbarContainer) or not container.lines[2]:
            continue
        (seg,) = container.lines[2][0].get_segments()
        bars[round(float(seg[0][0]))] = (float(seg[:, 1].min()), float(seg[:, 1].max()))
    assert sorted(bars) == [0, 1, 2, 3, 4, 5], sorted(bars)

    afr = stats_pt[stats_pt["ancestry"] == "AFR"].iloc[0]
    lo_ci, hi_ci = bars[0]
    assert lo_ci < afr["mean"] < hi_ci, (lo_ci, afr["mean"], hi_ci)
    assert hi_ci - lo_ci < afr["q3"] - afr["q1"], "CI must be narrower than the IQR"
    plt.close(fig_pt)

    # Point style: tab10 sample colors, a black mean, and a y-axis zoomed to
    # the confidence intervals (padded by 0.5), not the sample cloud.
    fig_lo, _ = plot_cnv_gene_violin(
        wide, anc, genes=["SMN1", "C4A"], kind="point", show_points=True,
        annotate_p="none", out_base=None,
    )
    assert fig_lo._suptitle.get_text() == "Mean copy number by ancestry (95% CI)"
    smn_ax = next(a for a in fig_lo.axes if a.get_title() == "SMN1")
    ylo, yhi = smn_ax.get_ylim()
    ci_span = [
        (float(seg[:, 1].min()), float(seg[:, 1].max()))
        for c in smn_ax.containers
        if isinstance(c, ErrorbarContainer) and c.lines[2]
        for (seg,) in [c.lines[2][0].get_segments()]
    ]
    ci_min = min(lo for lo, hi in ci_span)
    ci_max = max(hi for lo, hi in ci_span)
    assert math.isclose(ylo, ci_min - 0.5), (ylo, ci_min)
    assert math.isclose(yhi, ci_max + 0.5), (yhi, ci_max)
    assert yhi - ylo < 2, (ylo, yhi)
    means = [
        c.lines[0] for c in smn_ax.containers if isinstance(c, ErrorbarContainer)
    ]
    assert len(means) == 6, len(means)
    assert means[0].get_markerfacecolor() == "white", means[0].get_markerfacecolor()
    assert means[0].get_markersize() < 8, means[0].get_markersize()
    tab_blue = plt.get_cmap("tab10")(0)
    sample_colors = smn_ax.collections[0].get_facecolors()
    assert any(np.allclose(c[:3], tab_blue[:3], atol=0.02) for c in sample_colors)
    plt.close(fig_lo)

    try:
        plot_cnv_gene_violin(wide, anc, kind="bar", out_base=None)
    except ValueError as exc:
        assert "point" in str(exc), exc
    else:
        raise AssertionError("an unknown kind must be rejected")

    print(f"OK: wrote {out_base}.{{pdf,png,tsv}} and {top_base}.{{pdf,png,tsv}}")
    print(ranked.round(3).to_string())
    plt.close(fig)
